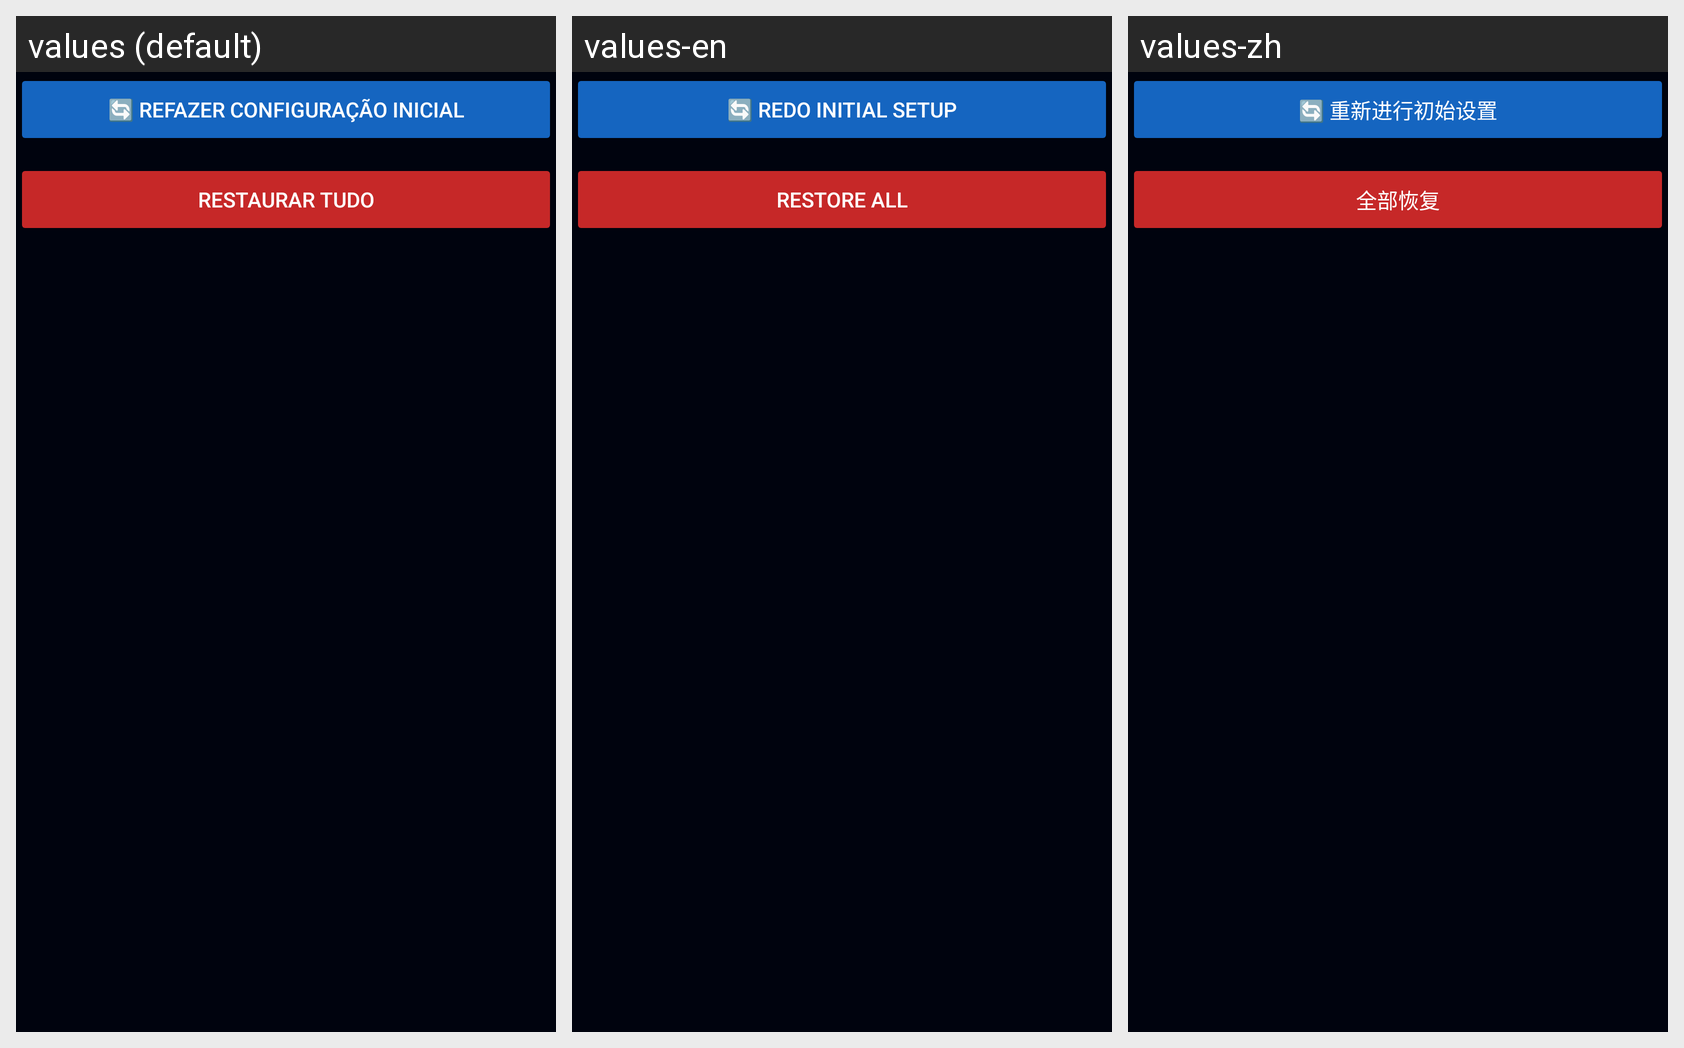

For this localized Android screen grid, give each drawn string resource with its value in every locale shown.
Android screen res/layout/group_restore_defaults.xml rendered under 3 locales, left to right: values (default), values-en, values-zh. Device: Nexus 5 (rendered at 1080×1920; each locale shown at half size, 540×960, under a caption strip naming it); theme Theme.Radioterapia.
Other locales in the repository, not shown: values-ar, values-bn, values-de, values-es, values-fr, values-it, values-ja, values-ko, values-pl.
Strings drawn on this screen, with the default value and each locale's value (text and hints the layout hard-codes, and strings that could not be matched under every locale, appear in the picture but are not listed):

redo_onboarding
  values: 🔄 Refazer configuração inicial
  values-en: 🔄 Redo initial setup
  values-zh: 🔄 重新进行初始设置

restore_all
  values: Restaurar tudo
  values-en: Restore all
  values-zh: 全部恢复
